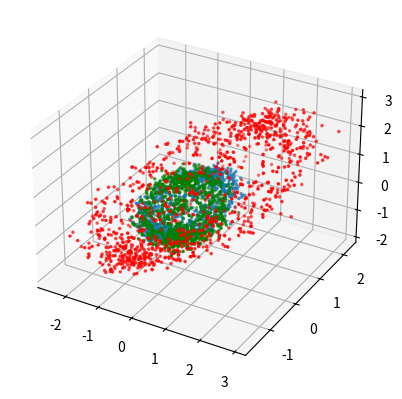
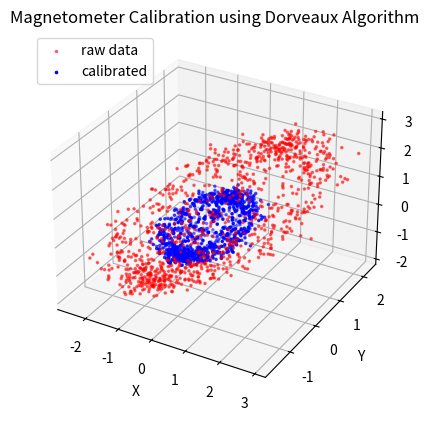

Recreate these plots in Python, in order.
# -*- coding: utf-8 -*-
"""
Created on Thu May 27 10:53:42 2021

[redacted]
"""

import matplotlib.pyplot as plt
import numpy as np

def generate_sphere(n,center = np.array([0.,0.,0.]), radius = 1.0):
        # generate the random quantities
    phi = np.random.uniform( 0, 2*np.pi, n)
    theta = np.random.uniform(0,np.pi,n)
    
    points = np.zeros((n,3))
    
    for i in range(n):
        points[i] = center + [radius*np.cos(phi[i])*np.sin(theta[i]),radius*np.sin(phi[i])*np.sin(theta[i]),radius*np.cos(theta[i])]
        
    return points

fig = plt.figure()
ax = fig.add_subplot(projection='3d')

#number of datapoints to generate
n = 1000
radius = 1.0
center = np.array([0,0,0])
#noise parameter
sigma = 0.1

#get the points
points = generate_sphere(n, center, radius)

#make some noise
noise =sigma * np.random.randn(n,3)
#add noise to the data
points = points + noise
ax.scatter(points[:,0],points[:,1],points[:,2],s = 10,marker ='.',color = 'green')

#add some scaling, misalignment
A = np.array([[1.7, 1, 1],[0, 1.3, 1],[0, 0, 1.9]])
#offsets
B = np.array([[0.3],[0.3],[0.5]])

#corrupt the points
points = (A @ points.T + B).T
ax.scatter(points[:,0],points[:,1],points[:,2],s = 10,marker ='.',color = 'red')


#Implement the Dorveaux algorithm
#1) initialize k=0, y_k = y_i for all points, i
num_iters = 1
A_k = np.zeros((3,3))
B_k = np.zeros((3,1))
y_k = points

#initialize the estimation matrices
A_tilde = np.eye(3)
B_tilde = B_k

#2) Compute (A_k+1,B_k=1) = argmin h(A,B,k) by least squares

#batch process attempt
M = np.zeros((n,4))
Y_k = np.zeros((n,3))

for k in range(num_iters):
    for i in range(n):
        norm_y = np.linalg.norm(y_k[i])
        M[i][0:3] = y_k[i]
        M[i][3] = 1
        Y_k[i] = y_k[i]/norm_y
        
    C, resid, rank, sigma = np.linalg.lstsq(M,Y_k,rcond=None)
    C = C.T
    A_k = C[:,0:3]
    B_k = C[:,3].reshape((3,1))

    
    # 3) update data, y_k+1
    y_k = (A_k @ y_k.T  + B_k).T
    ax.scatter(y_k[:,0],y_k[:,1],y_k[:,2],s = 10,marker ='.')
    
    # iteratively compute A_tilde
    A_tilde = A_k @ A_tilde
    B_tilde = A_k @ B_tilde + B_k


# #element-wise
# A_k_e = np.zeros((3,3))
# B_k_e = np.zeros((3,1))
# y_k = points
# M = np.zeros((3*n,12))
# Y_k = np.zeros((3*n))

# #initialize the estimation matrices
# A_tilde_e = np.eye(3)
# B_tilde_e = B_k_e

# for k in range(num_iters):
#     for i in range(n):
#         norm_y = 1/ np.linalg.norm(y_k[i])
#         M[3*i,0:3] =y_k[i] 
#         M[3*i,9] = 1
#         M[3*i +1,3:6] =y_k[i] 
#         M[3*i+1,10] = 1
#         M[3*i+2,6:9] =y_k[i] 
#         M[3*i+2,11] = 1
#         Y_k[3*i] = y_k[i,0]*norm_y
#         Y_k[3*i+1] = y_k[i,1]*norm_y
#         Y_k[3*i+2] = y_k[i,2]*norm_y
        
        
#     C, resid, rank, sigma = np.linalg.lstsq(M,Y_k,rcond=None)
#     D = C.reshape((4,3))
#     A_k_e = np.array([[C[0],C[1],C[2]], [C[3],C[4],C[5]], [C[6],C[7],C[8]]])
#     B_k_e = C[9:12].reshape((3,1))
    
#     #3) update data, y_k+1
#     y_k = (A_k_e @ y_k.T  + B_k_e).T
#     # ax.scatter(y_k[:,0],y_k[:,1],y_k[:,2],s = 10,marker ='.')
    
#     # iteratively compute A_tilde
#     A_tilde_e = A_k_e @ A_tilde_e
#     B_tilde_e = A_k_e @ B_tilde_e + B_k_e

    
#test solution
y = np.matmul(A_tilde,points.T).T + B_tilde.T
fig = plt.figure()
ax = fig.add_subplot(projection='3d')
ax.scatter(points[:,0],points[:,1],points[:,2],s = 10,marker ='.',color = 'red', alpha = 0.5, label = 'raw data')
ax.scatter(y[:,0],y[:,1],y[:,2],s = 10,marker ='.',color = 'blue', label = 'calibrated')
ax.legend(loc = "upper left")
ax.set_xlabel('X')
ax.set_ylabel('Y')
ax.set_zlabel('Z')
ax.set_title('Magnetometer Calibration using Dorveaux Algorithm')



